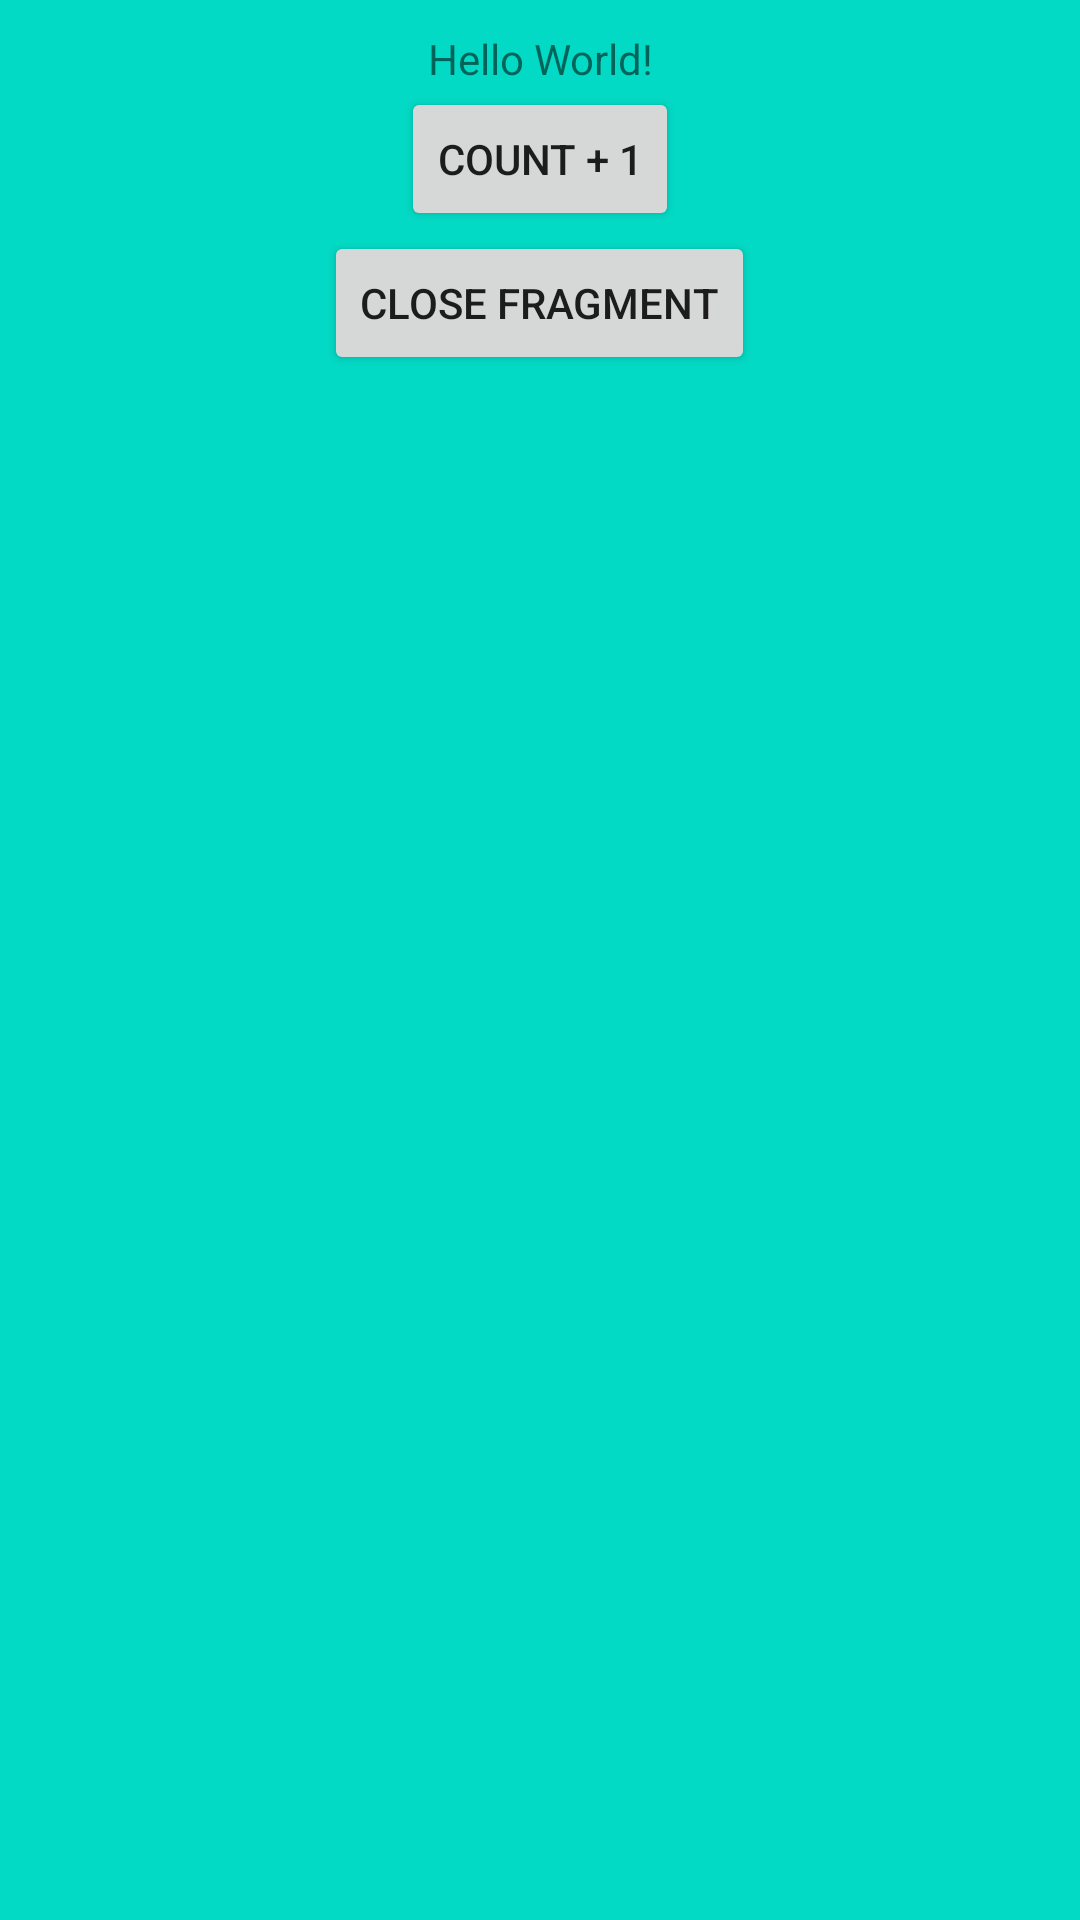

Here is an Android app screen rendered from its layout file. Give the layout XML and the strings, colors and styles it references.
<!-- AndroidManifest.xml: application theme Theme.HelloWorldViewModelWithHilt -->
<!-- res/layout/fragment_second.xml -->
<?xml version="1.0" encoding="utf-8"?>
<androidx.appcompat.widget.LinearLayoutCompat xmlns:android="http://schemas.android.com/apk/res/android"
    xmlns:tools="http://schemas.android.com/tools"
    android:layout_width="match_parent"
    android:layout_height="match_parent"
    android:padding="10dp"
    android:orientation="vertical"
    android:gravity="center_horizontal"
    android:background="@color/teal_200"
    tools:context=".SecondFragment">

    <TextView
        android:id="@+id/text_view_first"
        android:layout_width="match_parent"
        android:layout_height="wrap_content"
        android:textAlignment="center"
        android:text="Hello World!" />

    <Button
        android:id="@+id/button_increment"
        android:layout_width="wrap_content"
        android:layout_height="wrap_content"
        android:text="Count + 1" />

    <Button
        android:id="@+id/button_close"
        android:layout_width="wrap_content"
        android:layout_height="wrap_content"
        android:text="Close Fragment" />

</androidx.appcompat.widget.LinearLayoutCompat>
<!-- resources referenced by this layout -->
<resources>
  <style name="Theme.HelloWorldViewModelWithHilt" parent="Theme.MaterialComponents.DayNight.DarkActionBar">
          
          <item name="colorPrimary">@color/purple_500</item>
          <item name="colorPrimaryVariant">@color/purple_700</item>
          <item name="colorOnPrimary">@color/white</item>
          
          <item name="colorSecondary">@color/teal_200</item>
          <item name="colorSecondaryVariant">@color/teal_700</item>
          <item name="colorOnSecondary">@color/black</item>
          
          <item name="android:statusBarColor" tools:targetApi="l">?attr/colorPrimaryVariant</item>
          
      </style>
  <!-- not gathered from this repository: default colours our renderer supplied (Android Studio template values) -->
  <color name="purple_500">#FF6200EE</color>
  <color name="purple_700">#FF3700B3</color>
  <color name="teal_200">#FF03DAC5</color>
  <color name="teal_700">#FF018786</color>
  <color name="black">#FF000000</color>
  <color name="white">#FFFFFFFF</color>
</resources>
